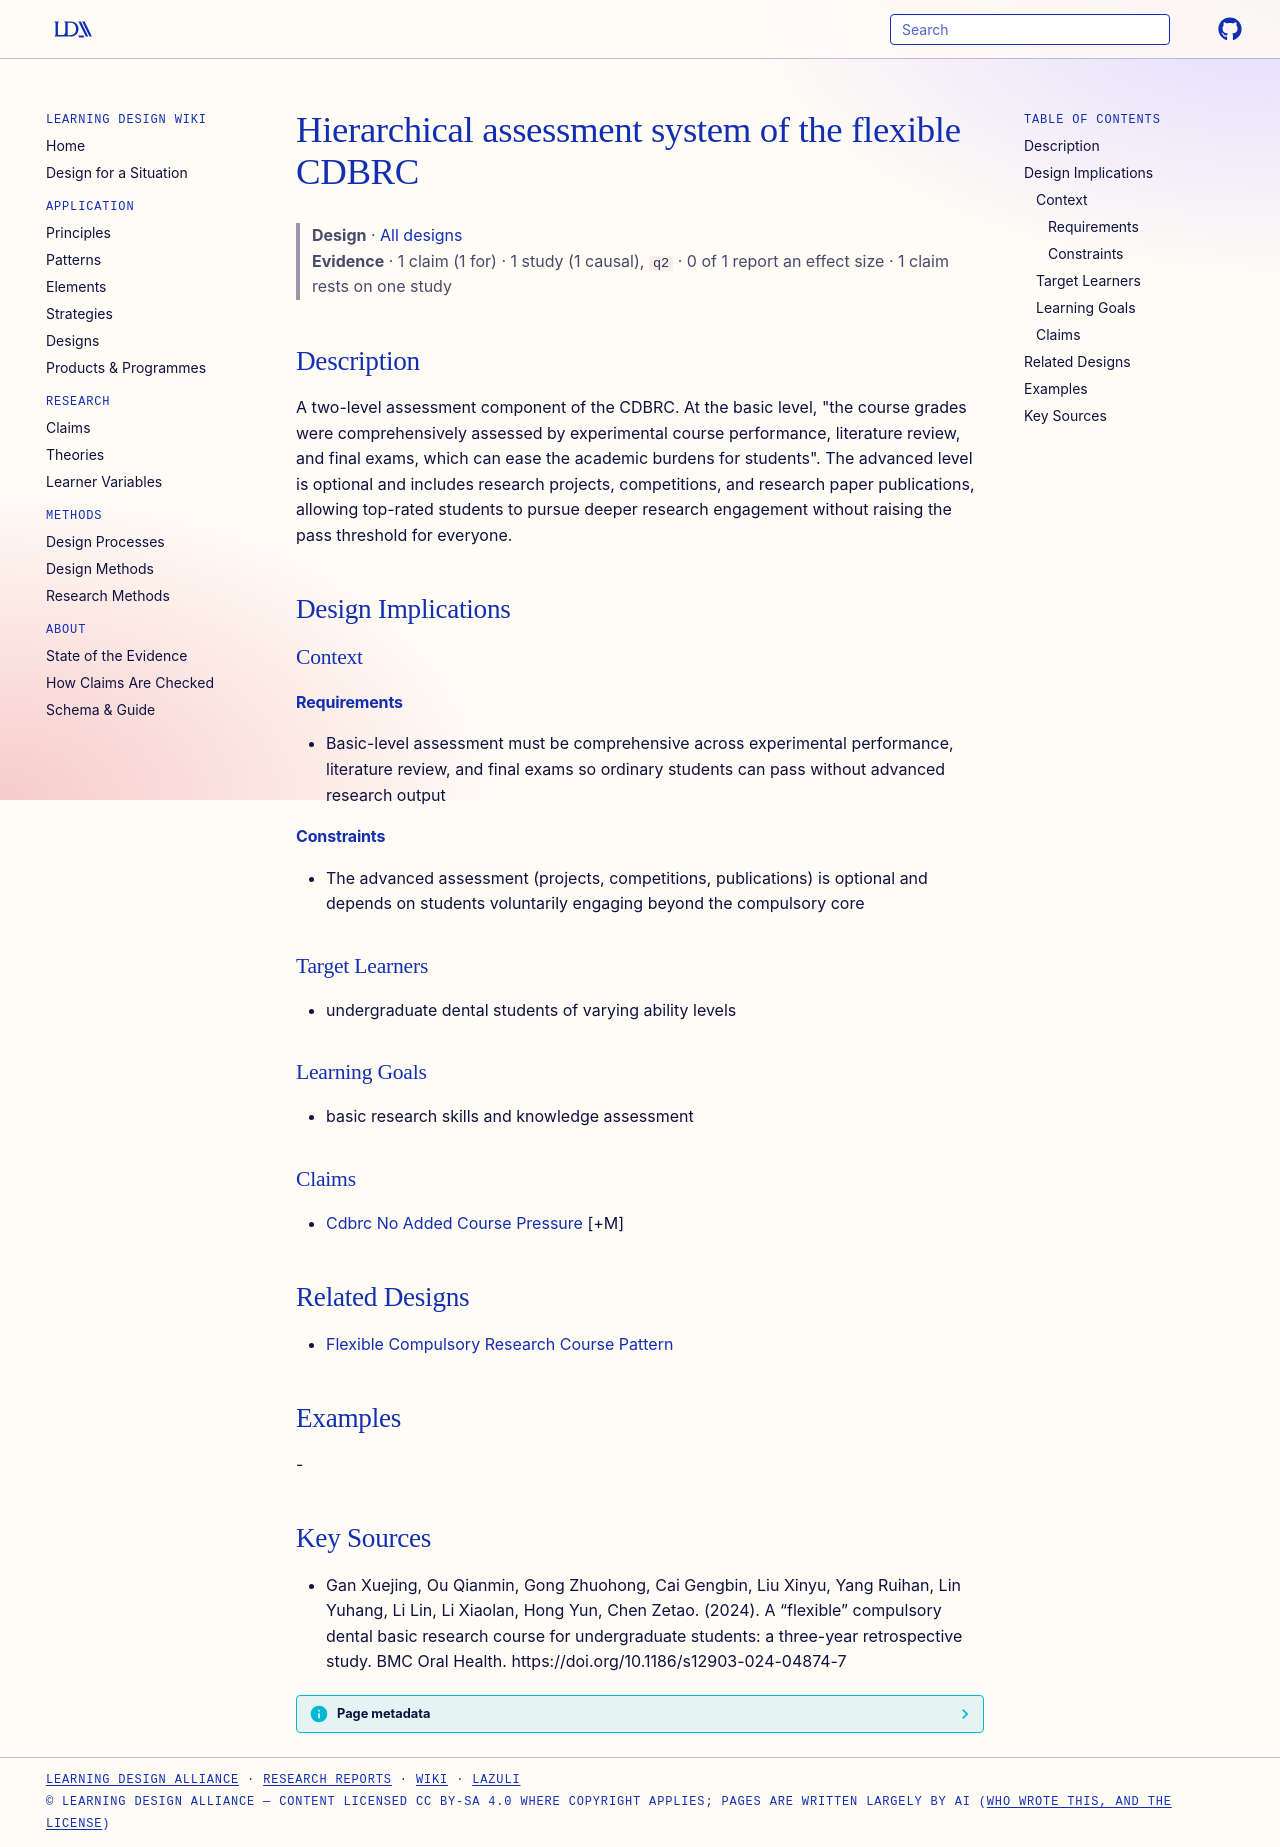

repository: Learning-Design-Alliance/learning-wiki · page: designs/cdbrc-hierarchical-assessment-system/index.html · generator: mkdocs

---
type: design
id: cdbrc-hierarchical-assessment-system
title: Hierarchical assessment system of the flexible CDBRC
description: A two-level assessment component of the CDBRC.
status: review
generated:
  by: "process:settle-candidates"
  at: 2026-11-07
sources:
  - id: gan-xuejing-2024
    resource: "https://doi.org/10.1186/s12903-024-04874-7"
    title: "Gan Xuejing, Ou Qianmin, Gong Zhuohong, Cai Gengbin, Liu Xinyu, Yang Ruihan, Lin Yuhang, Li Lin, Li Xiaolan, Hong Yun, Chen Zetao. (2024). A “flexible” compulsory dental basic research course for undergraduate students: a three-year retrospective study. BMC Oral Health. https://doi.org/10.1186/s12903-024-04874-7"
    author: Gan Xuejing, Ou Qianmin, Gong Zhuohong, Cai Gengbin, Liu Xinyu, Yang Ruihan, Lin Yuhang, Li Lin, Li Xiaolan, Hong Yun, Chen Zetao
---

# Hierarchical assessment system of the flexible CDBRC

> **Design** · [All designs](index.md)
> **Evidence** · 1 claim (1 for) · 1 study (1 causal), `q2` · 0 of 1 report an effect size · 1 claim rests on one study

## Description
A two-level assessment component of the CDBRC. At the basic level, "the course grades were comprehensively assessed by experimental course performance, literature review, and final exams, which can ease the academic burdens for students". The advanced level is optional and includes research projects, competitions, and research paper publications, allowing top-rated students to pursue deeper research engagement without raising the pass threshold for everyone.

## Design Implications

### Context
#### Requirements
- Basic-level assessment must be comprehensive across experimental performance, literature review, and final exams so ordinary students can pass without advanced research output
#### Constraints
- The advanced assessment (projects, competitions, publications) is optional and depends on students voluntarily engaging beyond the compulsory core

### Target Learners
- undergraduate dental students of varying ability levels

### Learning Goals
- basic research skills and knowledge assessment

### Claims
- [Cdbrc No Added Course Pressure](../claims/cdbrc-no-added-course-pressure.md) [+M]

## Related Designs
- [Flexible Compulsory Research Course Pattern](flexible-compulsory-research-course-pattern.md)

## Examples
-

## Key Sources
- Gan Xuejing, Ou Qianmin, Gong Zhuohong, Cai Gengbin, Liu Xinyu, Yang Ruihan, Lin Yuhang, Li Lin, Li Xiaolan, Hong Yun, Chen Zetao. (2024). A “flexible” compulsory dental basic research course for undergraduate students: a three-year retrospective study. BMC Oral Health. https://doi.org/10.1186/s12903-024-04874-7
